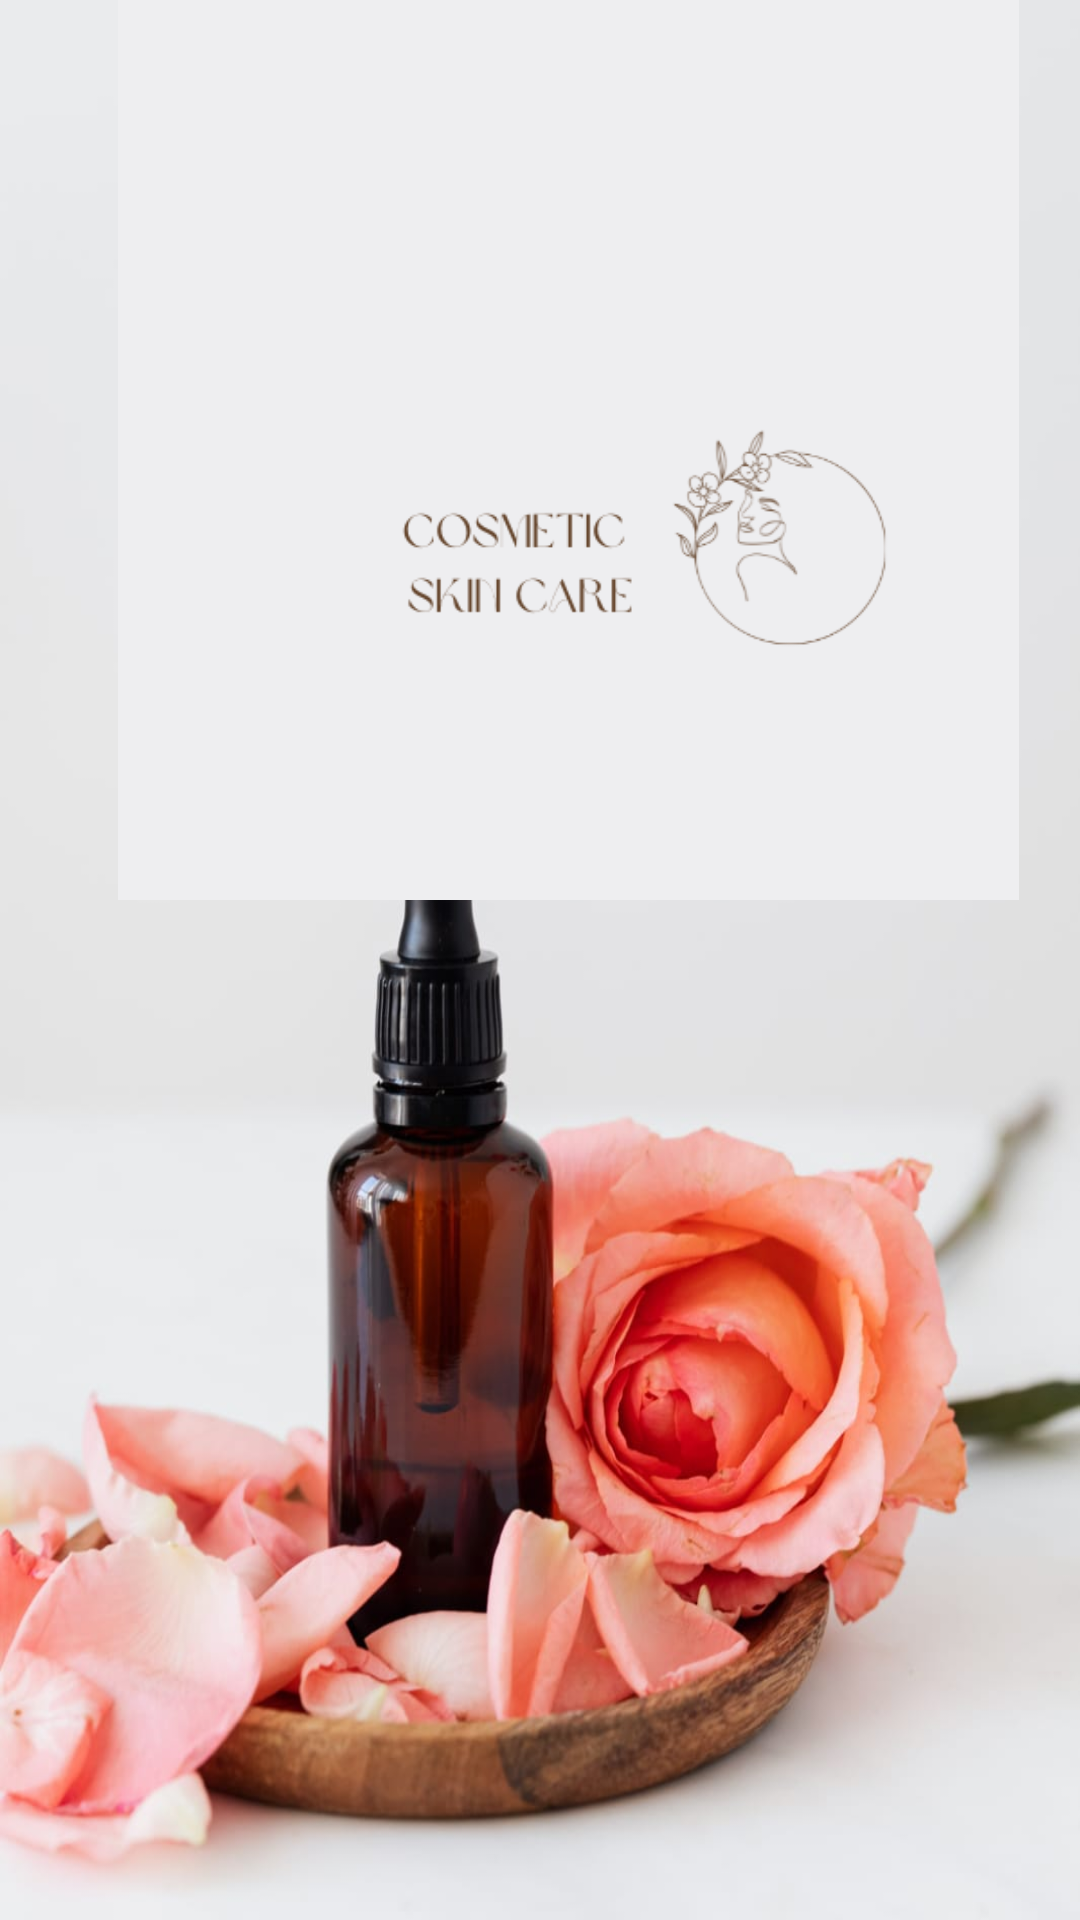

Layout XML and referenced resources for this Android screen:
<!-- AndroidManifest.xml: application theme Theme.CosmeticAppUiux -->
<!-- res/layout/activity_main.xml -->
<?xml version="1.0" encoding="utf-8"?>
<androidx.constraintlayout.widget.ConstraintLayout xmlns:android="http://schemas.android.com/apk/res/android"
    xmlns:app="http://schemas.android.com/apk/res-auto"
    xmlns:tools="http://schemas.android.com/tools"
    android:layout_width="match_parent"
    android:layout_height="match_parent"
    android:background="@drawable/cosmi"
    tools:context=".MainActivity" >

    <ImageView
        android:id="@+id/imageView"
        android:layout_width="379dp"
        android:layout_height="300dp"
        app:srcCompat="@drawable/cosmilogo"
        tools:layout_editor_absoluteX="16dp"
        tools:layout_editor_absoluteY="12dp" />
</androidx.constraintlayout.widget.ConstraintLayout>
<!-- resources referenced by this layout -->
<resources>
  <!-- drawable cosmi: jpeg bitmap (drawable, 68486 bytes) -->
  <!-- drawable cosmilogo: png bitmap (drawable, 18961 bytes) -->
  <style name="Theme.CosmeticAppUiux" parent="Theme.MaterialComponents.DayNight.DarkActionBar">
          
          <item name="colorPrimary">@color/purple_500</item>
          <item name="colorPrimaryVariant">@color/purple_700</item>
          <item name="colorOnPrimary">@color/white</item>
          
          <item name="colorSecondary">@color/teal_200</item>
          <item name="colorSecondaryVariant">@color/teal_700</item>
          <item name="colorOnSecondary">@color/black</item>
          
          <item name="android:statusBarColor" tools:targetApi="l">?attr/colorPrimaryVariant</item>
          
      </style>
  <color name="purple_500">#C97B61</color>*
  <color name="purple_700">#C97B61</color>*
  <color name="white">#FFFFFFFF</color>
  <color name="teal_200">#FF03DAC5</color>
  <color name="teal_700">#FF018786</color>
  <color name="black">#FF000000</color>
</resources>
